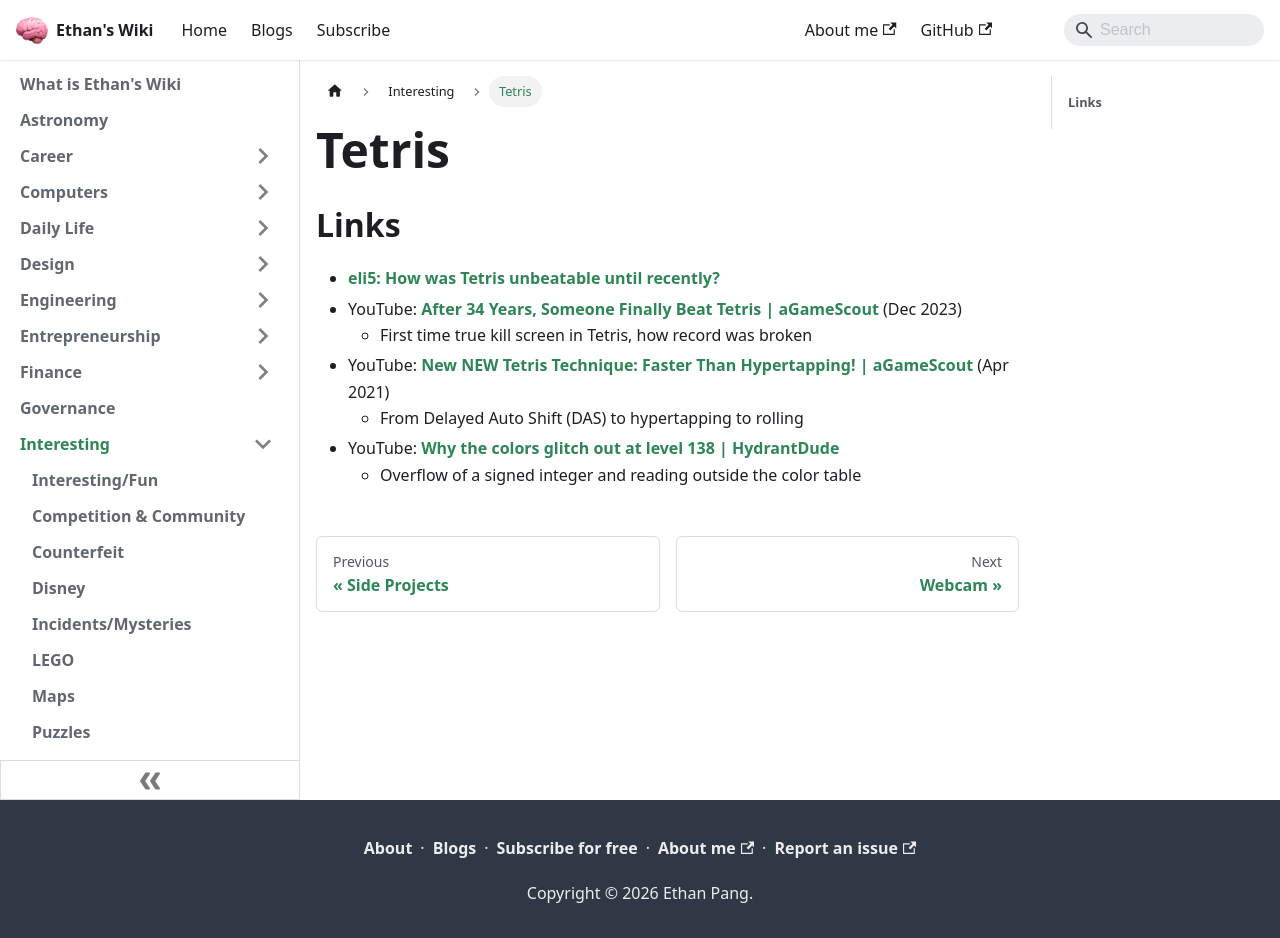

repository: ethanppl/wiki · page: interesting/tetris.html · generator: docusaurus

# Tetris

## Links

- [eli5: How was Tetris unbeatable until recently?](https://www.reddit.com/r/explainlikeimfive/comments/18ylbhu/eli5_how_was_tetris_unbeatable_until_recently/)
- YouTube:
  [After 34 Years, Someone Finally Beat Tetris | aGameScout](https://youtu.be/GuJ5UuknsHU)
  (Dec 2023)
  - First time true kill screen in Tetris, how record was broken
- YouTube:
  [New NEW Tetris Technique: Faster Than Hypertapping! | aGameScout](https://youtu.be/n-BZ5-Q48lE)
  (Apr 2021)
  - From Delayed Auto Shift (DAS) to hypertapping to rolling
- YouTube:
  [Why the colors glitch out at level 138 | HydrantDude](https://youtu.be/2Lp2yA2wYKI)
  - Overflow of a signed integer and reading outside the color table
